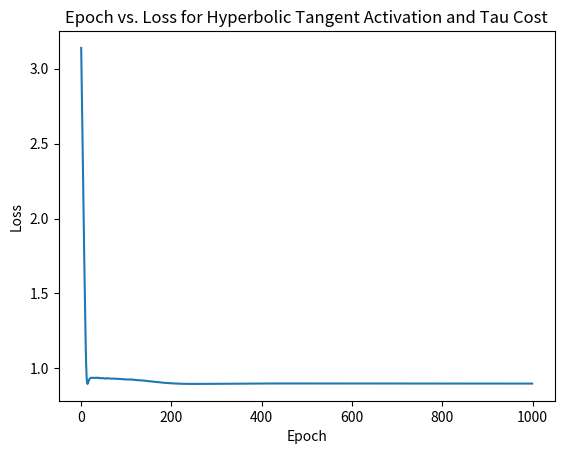

Generate this figure with matplotlib:
#### Libraries
# Standard library
import random
import time

# Third-party libraries
import numpy as np
import matplotlib.pyplot as plt

class Network(object):

    def __init__(self, sizes):
        # Initializing List to Create Epoch vs. Loss Graph
        self.EpochList = [] 
        self.LossList = []
        

        self.num_layers = len(sizes)  #Number of Elements in array "sizes" gives number of layers
        self.sizes = sizes # Making sizes into a member of the class
        self.biases = [np.array([[-10], [5], [0]]), np.array([[5]])] # Iniializing the biases

        # 3D array [i][j][k]; i denotes the layer, j denotes the neuron number, k denotes that the value is needed as an int not array(each bias is in an array with only one element)

        self.weights = [np.array([[0.5], [0.5], [0.5]]), np.array([[ 0.5,0.5, 0.5]])] #Initializing the weights
        # 

    def feedforward(self, a):
        for b, w in zip(self.biases, self.weights):
            a = np.tanh(np.dot(w, a)+b)
        return a

    def SGD(self, training_data, epochs, mini_batch_size, eta,
            test_data=None):

        if test_data: n_test = len(test_data) # 
        n = len(training_data)
        for j in range(epochs):
            self.EpochList.append(j)
            time1 = time.time()
            random.shuffle(training_data)
            mini_batches = [
                training_data[k:k+mini_batch_size]
                for k in range(0, n, mini_batch_size)]
            for mini_batch in mini_batches:
                self.update_mini_batch(mini_batch, eta)
            time2 = time.time()
            
            if test_data:
                print("Epoch {0}: {1} / {2}, took {3:.2f} seconds".format(
                    j, self.evaluate(test_data), n_test, time2-time1))
            else:
                print("Epoch {0} complete in {1:.2f} seconds".format(j, time2-time1))
            
            #print(self.biases)
            #print(self.weights)


    def update_mini_batch(self, mini_batch, eta):
        nabla_b = [np.zeros(b.shape) for b in self.biases] # .shape prints number of elements in each dimesnion of array i.e ([[1, 2, 3, 4], [5, 6, 7, 8]]).shape => (2,4)
        nabla_w = [np.zeros(w.shape) for w in self.weights]
        for x, y in mini_batch:
            #print(x)
            #print(y)
            delta_nabla_b, delta_nabla_w = self.backprop(x, y)
            nabla_b = [nb+dnb for nb, dnb in zip(nabla_b, delta_nabla_b)]
            nabla_w = [nw+dnw for nw, dnw in zip(nabla_w, delta_nabla_w)]
        self.weights = [w-(eta/len(mini_batch))*nw
                        for w, nw in zip(self.weights, nabla_w)]
        self.biases = [b-(eta/len(mini_batch))*nb
                       for b, nb in zip(self.biases, nabla_b)]

    def backprop(self, x, y):
        nabla_b = [np.zeros(b.shape) for b in self.biases]
        nabla_w = [np.zeros(w.shape) for w in self.weights]
        # feedforward
        activation = x
        activations = [x] # list to store all the activations, layer by layer
        zs = [] # list to store all the z vectors, layer by layer
        for b, w in zip(self.biases, self.weights):
            z = np.dot(w, activation)+b
            zs.append(z)
            activation = np.tanh(z)
            activations.append(activation)
        # backward pass
        delta = self.cost_derivative(activations[-1], y) * \
            tanh_prime(zs[-1])
        nabla_b[-1] = delta
        nabla_w[-1] = np.dot(delta, np.transpose(activations[-2]))
        for l in range(2, self.num_layers):
            z = zs[-l]
            sp = tanh_prime(z)
            delta = np.dot(np.transpose(self.weights[-l+1]), delta) * sp
            nabla_b[-l] = delta
            nabla_w[-l] = np.dot(delta, np.transpose(activations[-l-1]))
        return (nabla_b, nabla_w)

    def evaluate(self, test_data):

        test_results = [tuple(((self.feedforward(x)[0][0]), y))
                        for (x, y) in test_data]
        print("Test Results: ", test_results)
        sum=0
        Cost =0
        for i in range(len(test_results)):
            if (taucost(test_results[i][0],test_results[i][1]) < 0.1):
                sum+=1 
            else:
                print(taucost(test_results[i][0],test_results[i][1]))
        Cost+=taucost(test_results[i][0],test_results[i][1])
        print("Cost:", Cost)
        self.LossList.append(Cost)
        
        return sum

    def cost_derivative(self, output_activations, y):
        return (2*(output_activations-y)/(1-(output_activations)**2))

    def graph_epoch_vs_loss(self):
        plt.plot(self.EpochList, self.LossList)
        plt.xlabel("Epoch")
        plt.ylabel("Loss")
        plt.title("Epoch vs. Loss for Hyperbolic Tangent Activation and Tau Cost")
        plt.show()

#### Miscellaneous functions

def tanh_prime(z):
    """Derivative of Hyperbolic Tangent"""
    return (1 - (np.tanh(z))**2)
def taucost(a, y):
    return (-1*((1-y)*np.log(1-a)+(1+y)*np.log(1+a))+2*np.log(2))


"""Testing the Sigmoid with Quadratic Cost"""
TrainingData = []
for i in range(100):
    TrainingData.append((i/100, 1- (i/100)))
TestData = [(0.25, 0.75),
            (0.45, 0.55),
            (0.33,0.67)]

TestNetwork = Network([1,3,1])


TestNetwork.SGD(TrainingData, 1000, 1, 0.001, TestData)
print(TestNetwork.feedforward((0.4)))
TestNetwork.graph_epoch_vs_loss()


# Result: 
"""Average Distance between Actual and Output"""
sum = 0
for a,y in TestData:

    sum += np.absolute(TestNetwork.feedforward(a)-y)

sum = sum/len(TestData)
print(sum)

#sum = 0.02925639